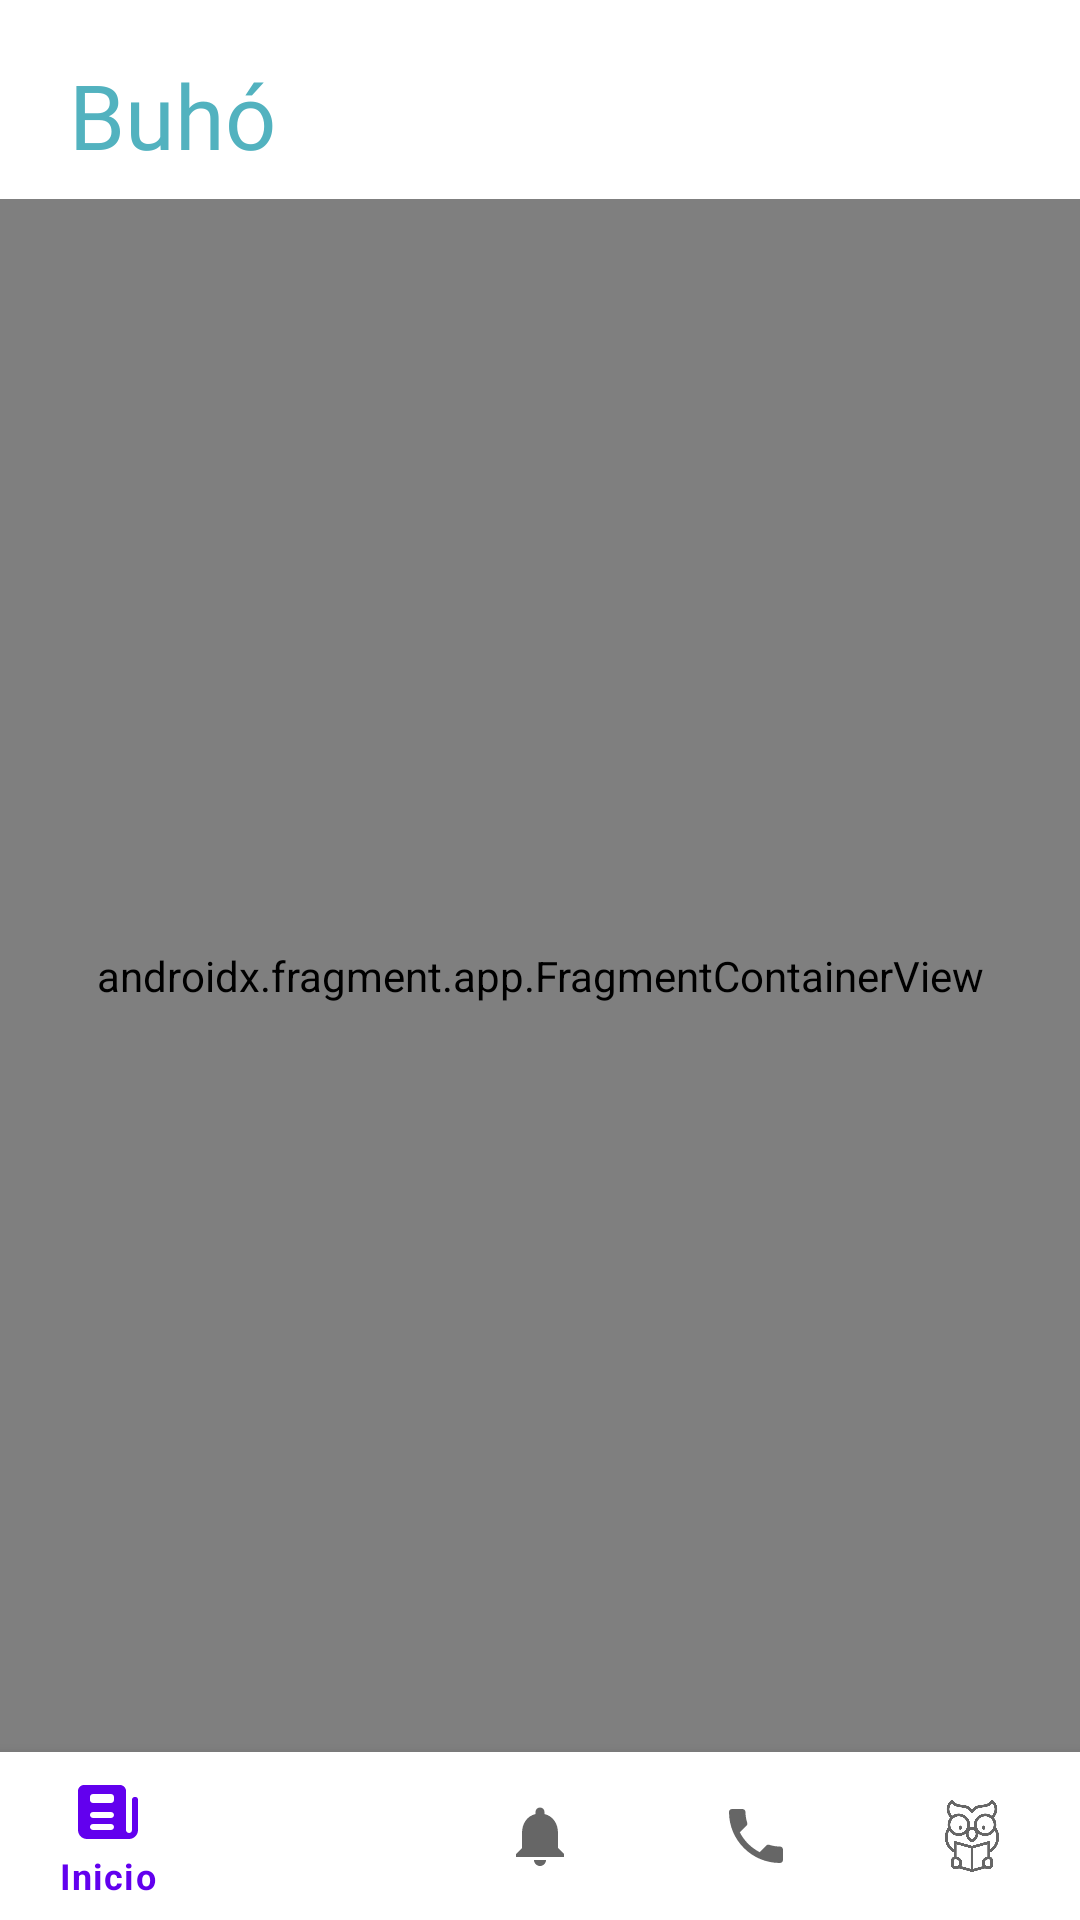

Android layout source for this screen:
<!-- AndroidManifest.xml: fallback theme Theme.MaterialComponents.DayNight.NoActionBar -->
<!-- res/layout/activity_principal_publicaciones.xml -->
<?xml version="1.0" encoding="utf-8"?>
<androidx.constraintlayout.widget.ConstraintLayout
    xmlns:android="http://schemas.android.com/apk/res/android"
    xmlns:app="http://schemas.android.com/apk/res-auto"
    xmlns:tools="http://schemas.android.com/tools"
    android:layout_width="match_parent"
    android:layout_height="match_parent"
    tools:context=".user.PrincipalPublicationsActivity"
    android:id="@+id/publications">


    <include
        android:id="@+id/include"
        layout="@layout/tool_bar_publicaciones" />

    <com.google.android.material.bottomnavigation.BottomNavigationView
        android:id="@+id/bottomNavigationView"
        android:layout_width="match_parent"
        android:layout_height="wrap_content"
        app:layout_constraintBottom_toBottomOf="parent"
        app:layout_constraintEnd_toEndOf="parent"
        app:layout_constraintHorizontal_bias="0.0"
        app:layout_constraintStart_toStartOf="parent"
        app:layout_constraintVertical_bias="1.0"
        app:menu="@menu/botton_nav_menu" />

    <androidx.fragment.app.FragmentContainerView
        android:id="@+id/nav_host_fragment"
        android:name="androidx.navigation.fragment.NavHostFragment"
        android:layout_width="0dp"
        android:layout_height="0dp"
        app:defaultNavHost="true"
        app:layout_constraintBottom_toTopOf="@+id/bottomNavigationView"
        app:layout_constraintEnd_toEndOf="parent"
        app:layout_constraintStart_toStartOf="parent"
        app:layout_constraintTop_toBottomOf="@+id/include"
        app:navGraph="@navigation/nav_graph" />


</androidx.constraintlayout.widget.ConstraintLayout>
<!-- res/layout/tool_bar_publicaciones.xml (included above) -->
<?xml version="1.0" encoding="utf-8"?>
<RelativeLayout xmlns:android="http://schemas.android.com/apk/res/android"
    android:layout_width="match_parent"
    android:layout_height="wrap_content">

    <RelativeLayout
        android:id="@+id/regresarIcon"
        android:layout_width="match_parent"
        android:layout_height="wrap_content"
        android:padding="8dp">

        <TextView
            android:layout_width="wrap_content"
            android:layout_height="wrap_content"
            android:layout_alignParentStart="true"
            android:layout_alignParentTop="true"
            android:layout_marginStart="15dp"
            android:layout_marginTop="10dp"
            android:fontFamily="@font/tilt"
            android:text="@string/app_name"
            android:textColor="@color/zafiro"
            android:textSize="30sp" />

    </RelativeLayout>

</RelativeLayout>
<!-- resources referenced by this layout -->
<resources>
  <color name="zafiro">#52B2BF</color>
  <string name="app_name">Buhó</string>
</resources>
